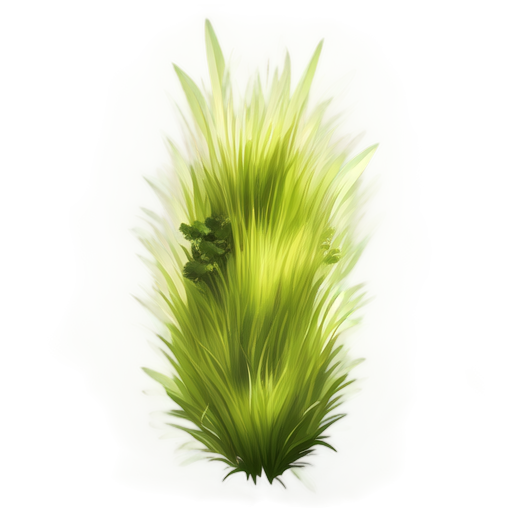
Generation parameters embedded in this image by AUTOMATIC1111 Stable Diffusion web UI or a fork of it (Forge, ...) (PNG 'parameters' text chunk):
A patch of lush green grass, 2D animation style, vibrant and natural green tones, soft gradients on individual blades, realistic textures, clean and minimalistic design, centered composition, no background, soft lighting, suitable for a standalone illustration of grass, peaceful and natural atmosphere
Steps: 20, Sampler: Euler a, Schedule type: Automatic, CFG scale: 7, Seed: 3686486672, Size: 512x512, Model hash: 481989b6f0, Model: AnythingXL_v50, layerdiffusion_enabled: True, layerdiffusion_method: (SD1.5) Only Generate Transparent Image (Attention Injection), layerdiffusion_weight: 1, layerdiffusion_ending_step: 1, layerdiffusion_fg_image: False, layerdiffusion_bg_image: False, layerdiffusion_blend_image: False, layerdiffusion_resize_mode: Crop and Resize, layerdiffusion_fg_additional_prompt: , layerdiffusion_bg_additional_prompt: , layerdiffusion_blend_additional_prompt: , Version: f2.0.1v1.10.1-previous-622-g1f140749